Run: headless pygame with SDL's dummy video driver; simulated clock (each Clock.tick advances the game by its frame time, no real sleeping); random seed 0; keys injected as events and as key.get_pressed() state; no mouse input.
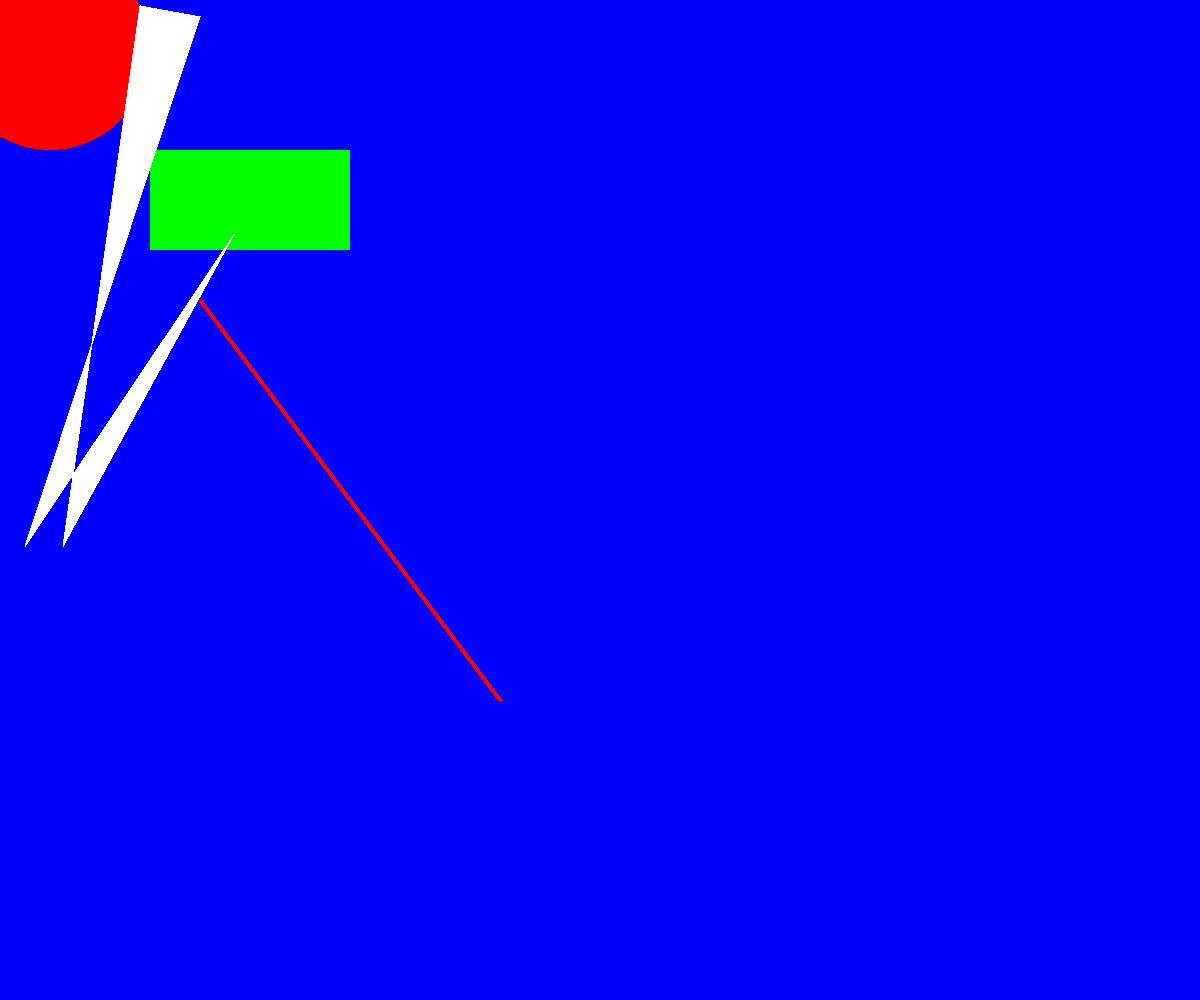
Frame 1 of 4 · flips 1–60 · no input
Frame 2 of 4 · flips 61–180 · tapped SPACE, RETURN · held RIGHT (→), D · screen unchanged from frame 1, image omitted
Frame 3 of 4 · flips 181–300 · held DOWN (↓), S · screen unchanged from frame 2, image omitted
Frame 4 of 4 · flips 301–420 · held LEFT (←), A, UP (↑), W · screen unchanged from frame 3, image omitted

The pygame program that drew these frames:

import pygame
import time
pygame.init()

white = (255,255,255)
black = (0,0,0)
red = (255,0,0)
green = (0,255,0)
blue = (0,0,255)

gameDisplay = pygame.display.set_mode((1200,1000))

gameDisplay.fill(blue)

Pix = pygame.PixelArray(gameDisplay)

Pix[10][10] = green

pygame.draw.line(gameDisplay,red,(200,300), (500,700),5)
pygame.draw.circle(gameDisplay,red,(50,50), 100)

pygame.draw.rect(gameDisplay,green,(150,150,200,100))

pygame.draw.polygon(gameDisplay,white,((140,5),(200,16),(25,546),(234,234),(63,546) ))

while True:
	a = time.time()
	for event in pygame.event.get():
		if event.type == pygame.QUIT:
			pygame.quit()
			quit()
	
	
	pygame.display.update()
	b = time.time()
	print(1/(b-a))
